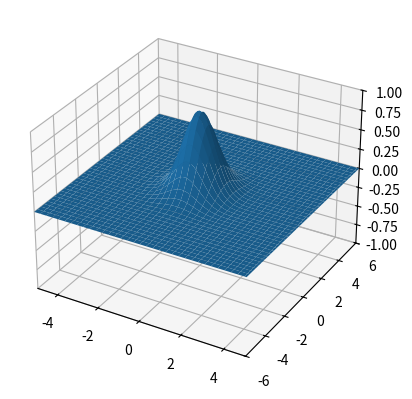
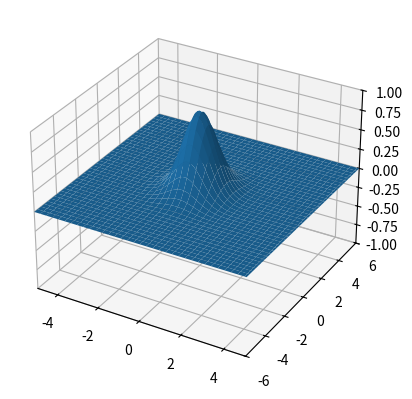

The script that saved these images, in order: (Note: this script raises an exception after producing the figures.)
import numpy as np
import matplotlib.pyplot as plt
from matplotlib import animation

%matplotlib qt

x = np.linspace(-5,5,101)
y = np.linspace(-6,6,121)
t = np.linspace(0,10*np.pi,315)

[X,Y,T] = np.meshgrid(x,y,t)

f1 = np.exp(-(X*X+0.5*Y*Y))*np.cos(2*T)
f2 = ((1/np.cosh(X))*np.tanh(X)*np.exp(-0.2*Y*Y))*np.sin(T)

visualize = True
func_to_visualize = f1

if visualize:
    fig = plt.figure()
    ax = fig.add_subplot(111, projection='3d')
    surf = [ax.plot_surface(X[:,:,0], Y[:,:,0], func_to_visualize[:,:,0], antialiased=True)]
    ax.set_xlim(-5, 5)
    ax.set_ylim(-6, 6)
    ax.set_zlim(-1, 1)
    def update_plot(frame, surf, func):
        ax.collections.clear()  # Clear the previous plot
        surf[0] = ax.plot_surface(X[:,:,frame], Y[:,:,frame], func[:,:,frame], antialiased=False, cmap='gray')  # Plot new surface
        plt.title(f'frame: {frame}')
        return surf

    ani = animation.FuncAnimation(fig, update_plot, frames=len(t), fargs=(surf, func_to_visualize), interval=100)
    plt.show()

A = f1 + f2

visualize = True

if visualize:
    fig = plt.figure()
    ax = fig.add_subplot(111, projection='3d')
    surf = [ax.plot_surface(X[:,:,0], Y[:,:,0], A[:,:,0], antialiased=True)]
    ax.set_xlim(-5, 5)
    ax.set_ylim(-6, 6)
    ax.set_zlim(-1, 1)
    def update_plot(frame, surf, func):
        ax.collections.clear()  # Clear the previous plot
        surf[0] = ax.plot_surface(X[:,:,frame], Y[:,:,frame], func[:,:,frame], antialiased=False, cmap='gray')  # Plot new surface
        plt.title(f'frame: {frame}')
        return surf

    ani = animation.FuncAnimation(fig, update_plot, frames=len(t), fargs=(surf, A), interval=100)
    plt.show()


from tensorly.decomposition import parafac
import tensorly as tl

r = 2
factors_tl = parafac(A, rank=r)

plt.figure(figsize=(10,10))
plt.subplot(311)
plt.plot(y,factors_tl[1][0][:,:r])
plt.title('y components')
plt.subplot(312)
plt.plot(x,factors_tl[1][1][:,:r])
plt.title('x components')
plt.subplot(313)
plt.plot(t,factors_tl[1][2][:,:r])
plt.title('z components')
plt.show()

A_reconstructed = tl.cp_to_tensor(factors_tl)

visualize = True

cmap = 'viridis'

if visualize:
    fig = plt.figure(figsize=(15, 5))
    ax1 = fig.add_subplot(131, projection='3d')
    surf1 = [ax1.plot_surface(X[:,:,0], Y[:,:,0], A[:,:,0], antialiased=False, cmap=cmap)]
    ax1.set_xlim(-5, 5)
    ax1.set_ylim(-6, 6)
    ax1.set_zlim(-1, 1)
    ax2 = fig.add_subplot(132, projection='3d')
    surf2 = [ax2.plot_surface(X[:,:,0], Y[:,:,0], A_reconstructed[:,:,0], antialiased=False, cmap=cmap)]
    ax2.set_xlim(-5, 5)
    ax2.set_ylim(-6, 6)
    ax2.set_zlim(-1, 1)
    ax3 = fig.add_subplot(133, projection='3d')
    surf3 = [ax3.plot_surface(X[:,:,0], Y[:,:,0], np.abs(A_reconstructed[:,:,0]-A[:,:,0]), antialiased=False, cmap=cmap)]
    ax3.set_xlim(-5, 5)
    ax3.set_ylim(-6, 6)
    ax3.set_zlim(-1, 1)

    ax1.set_title('Full')
    ax2.set_title(f'Low rank decomposition r={r}')
    ax3.set_title('Absolute error')
    def update_plot(frame, surf1, surf2, surf3, func1, func2):
        ax1.collections.clear()  # Clear the previous plot
        ax2.collections.clear()  # Clear the previous plot
        ax3.collections.clear()  # Clear the previous plot
        surf1[0] = ax1.plot_surface(X[:,:,frame], Y[:,:,frame], func1[:,:,frame], antialiased=False, cmap=cmap)  # Plot new surface
        surf2[0] = ax2.plot_surface(X[:,:,frame], Y[:,:,frame], func2[:,:,frame], antialiased=False, cmap=cmap)  # Plot new surface
        surf3[0] = ax3.plot_surface(X[:,:,frame], Y[:,:,frame], np.abs(func2[:,:,frame]-func1[:,:,frame]), antialiased=False, cmap=cmap)  # Plot new surface
        return surf1, surf2, surf3

    ani = animation.FuncAnimation(fig, update_plot, frames=len(t), fargs=(surf1, surf2, surf3, A, A_reconstructed), interval=100)
    plt.show()